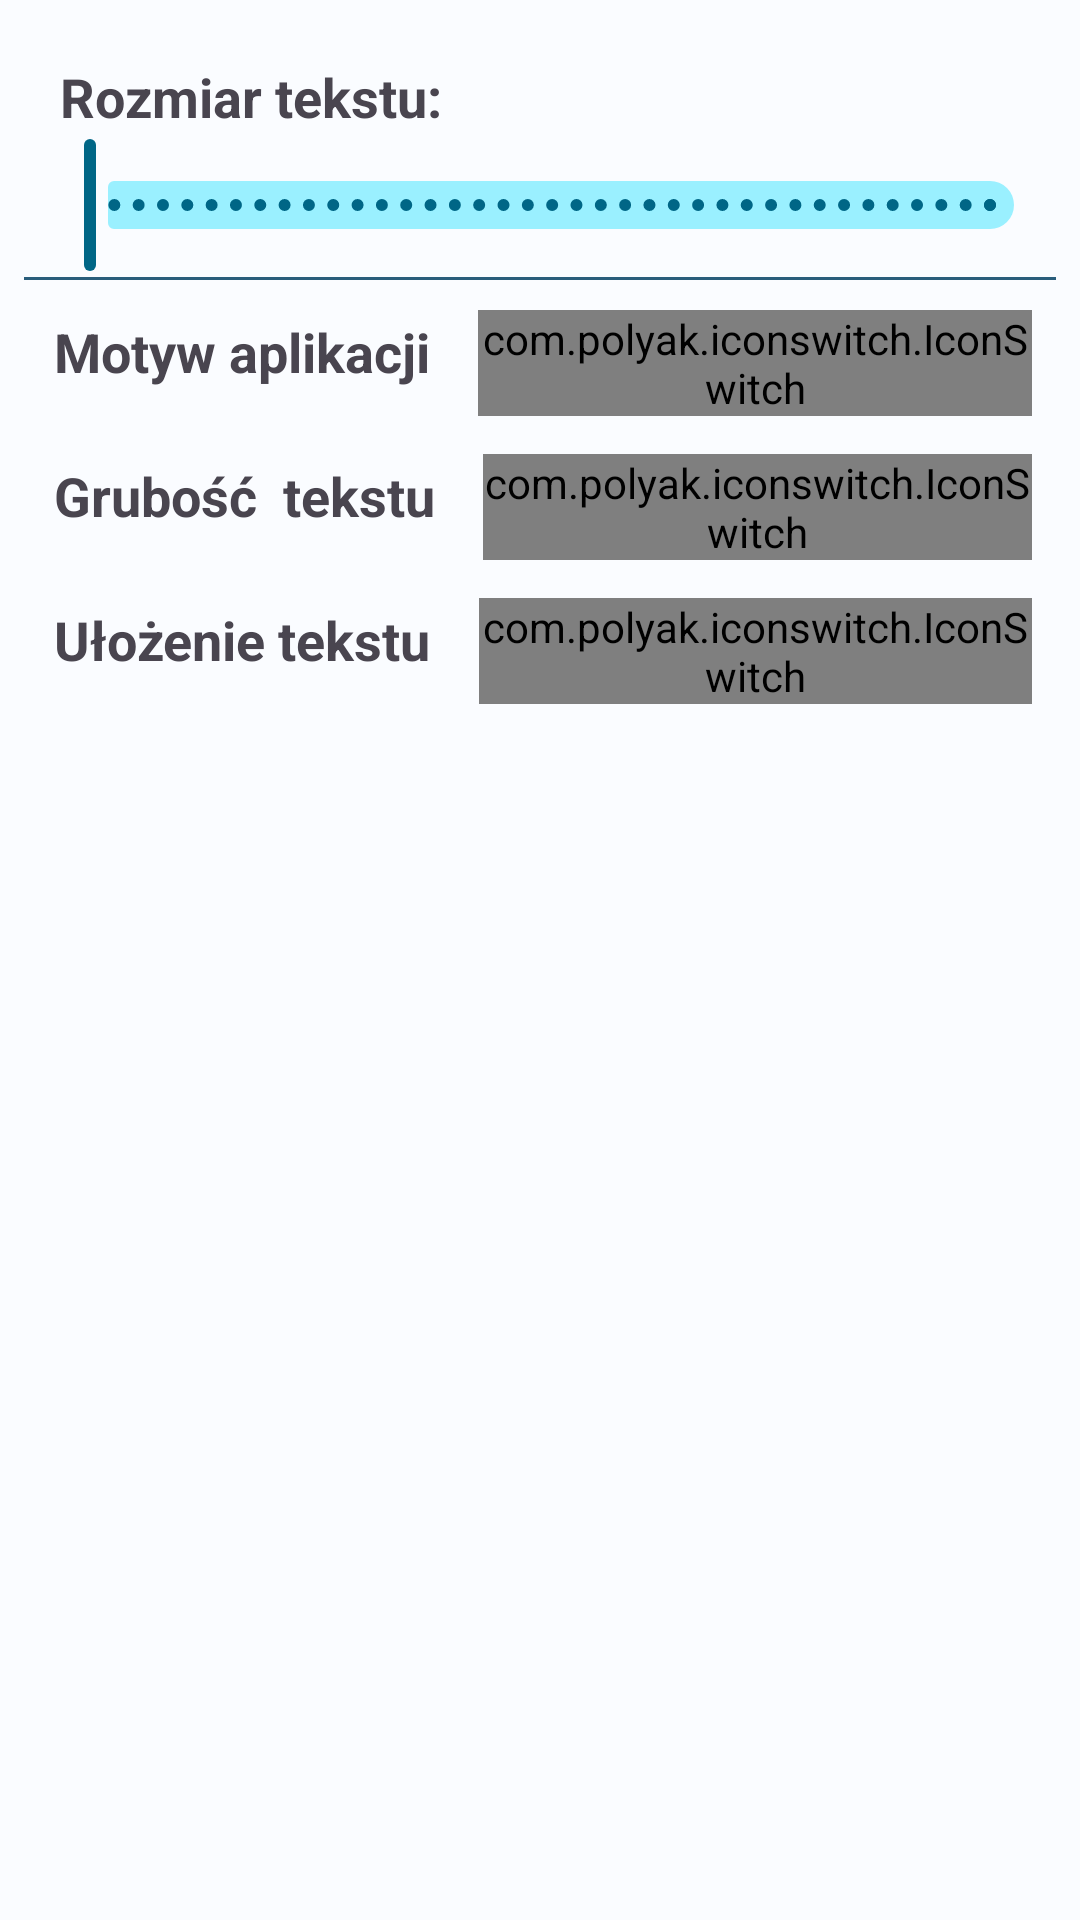

Android layout source for this screen:
<!-- AndroidManifest.xml: application theme Theme.MySongbook -->
<!-- res/layout/settings_dialog.xml -->
<?xml version="1.0" encoding="utf-8"?>
<androidx.constraintlayout.widget.ConstraintLayout xmlns:android="http://schemas.android.com/apk/res/android"
    xmlns:app="http://schemas.android.com/apk/res-auto"
    android:padding="8dp"
    android:layout_width="match_parent"
    android:layout_height="wrap_content">


    <TextView
        android:id="@+id/textView2"
        android:layout_width="wrap_content"
        android:layout_height="wrap_content"
        android:layout_marginTop="12dp"
        android:layout_marginLeft="12dp"
        android:textSize="18sp"
        android:text="Rozmiar tekstu:"
        android:textStyle="bold"
        app:layout_constraintStart_toStartOf="parent"
        app:layout_constraintTop_toTopOf="parent" />

    <com.google.android.material.slider.Slider
        android:id="@+id/sliderTextSize"
        android:layout_width="match_parent"
        android:layout_height="wrap_content"
        android:layout_weight="1"
        android:valueFrom="14"
        android:valueTo="20"
        android:stepSize="0.1"
        app:layout_constraintEnd_toEndOf="parent"
        app:layout_constraintStart_toStartOf="parent"
        app:layout_constraintTop_toBottomOf="@+id/textView2" />

    <LinearLayout
        android:id="@+id/lineLayout13"
        android:layout_width="match_parent"
        android:layout_height="1dp"
        android:background="#295D7B"
        android:orientation="horizontal"
        app:layout_constraintTop_toBottomOf="@id/sliderTextSize"
        app:layout_constraintEnd_toEndOf="parent"
        app:layout_constraintStart_toStartOf="parent" />

    <LinearLayout
        android:id="@+id/linearLayoutTheme"
        android:layout_width="match_parent"
        android:layout_height="48dp"
        android:gravity="start"
        android:orientation="horizontal"
        app:layout_constraintEnd_toEndOf="parent"
        app:layout_constraintStart_toStartOf="parent"
        app:layout_constraintTop_toBottomOf="@id/lineLayout13">

        <TextView
            android:id="@+id/textView3"
            android:layout_width="wrap_content"
            android:layout_height="wrap_content"
            android:layout_gravity="center_vertical"
            android:layout_marginLeft="10dp"
            android:text="Motyw aplikacji"
            android:textSize="18sp"
            android:textStyle="bold" />

        <com.polyak.iconswitch.IconSwitch
            android:id="@+id/nightModeSwitch"
            android:layout_width="wrap_content"
            android:layout_height="wrap_content"
            android:layout_alignParentTop="true"
            android:layout_centerHorizontal="true"
            android:layout_centerVertical="true"
            android:layout_marginLeft="16dp"
            android:layout_marginTop="10dp"
            android:layout_marginRight="8dp"
            app:isw_active_tint_icon_left="#FFEB3B"
            app:isw_active_tint_icon_right="#FFFFFF"
            app:isw_background_color="#93D6F6"
            app:isw_default_selection="left"
            app:isw_icon_left="@drawable/baseline_daymode_24"
            app:isw_icon_right="@drawable/baseline_nightmode_24"
            app:isw_icon_size="17dp"
            app:isw_inactive_tint_icon_left="#878A8B"
            app:isw_inactive_tint_icon_right="#878A8B"
            app:isw_thumb_color_left="#1486A9"
            app:isw_thumb_color_right="#1EBFEF" />

    </LinearLayout>

    <LinearLayout
        android:id="@+id/linearLayoutText"
        android:layout_width="match_parent"
        android:layout_height="48dp"
        android:gravity="start"
        android:orientation="horizontal"
        app:layout_constraintEnd_toEndOf="parent"
        app:layout_constraintStart_toStartOf="parent"
        app:layout_constraintTop_toBottomOf="@id/linearLayoutTheme">

        <TextView
            android:id="@+id/textView4"
            android:layout_width="wrap_content"
            android:layout_height="wrap_content"
            android:layout_gravity="center_vertical"
            android:layout_marginLeft="10dp"
            android:text="Grubość  tekstu"
            android:textSize="18sp"
            android:textStyle="bold" />

        <com.polyak.iconswitch.IconSwitch
            android:id="@+id/textModeSwitch"
            android:layout_width="wrap_content"
            android:layout_height="wrap_content"
            android:layout_alignParentTop="true"
            android:layout_centerHorizontal="true"
            android:layout_centerVertical="true"
            android:layout_marginLeft="16dp"
            android:layout_marginTop="10dp"
            android:layout_marginRight="8dp"
            app:isw_active_tint_icon_left="#000000"
            app:isw_active_tint_icon_right="#000000"
            app:isw_background_color="#93D6F6"
            app:isw_thumb_color_left="#4EC1E5"
            app:isw_thumb_color_right="#1EBFEF"
            app:isw_default_selection="left"
            app:isw_icon_left="@drawable/baseline_text_normal_24"
            app:isw_icon_right="@drawable/baseline_format_bold_24"
            app:isw_icon_size="17dp"
            app:isw_inactive_tint_icon_left="#878A8B"
            app:isw_inactive_tint_icon_right="#878A8B" />

    </LinearLayout>

    <LinearLayout
        android:id="@+id/linearLayoutTextAlignment"
        android:layout_width="match_parent"
        android:layout_height="48dp"
        android:gravity="start"
        android:orientation="horizontal"
        app:layout_constraintEnd_toEndOf="parent"
        app:layout_constraintStart_toStartOf="parent"
        app:layout_constraintTop_toBottomOf="@id/linearLayoutText">

        <TextView
            android:id="@+id/textView5"
            android:layout_width="wrap_content"
            android:layout_height="wrap_content"
            android:layout_gravity="center_vertical"
            android:layout_marginLeft="10dp"
            android:text="Ułożenie tekstu"
            android:textSize="18sp"
            android:textStyle="bold" />

        <com.polyak.iconswitch.IconSwitch
            android:id="@+id/textAlignmentSwitch"
            android:layout_width="wrap_content"
            android:layout_height="wrap_content"
            android:layout_alignParentTop="true"
            android:layout_centerHorizontal="true"
            android:layout_centerVertical="true"
            android:layout_marginLeft="16dp"
            android:layout_marginTop="10dp"
            android:layout_marginRight="8dp"
            app:isw_active_tint_icon_left="#101010"
            app:isw_active_tint_icon_right="#101010"
            app:isw_background_color="#93D6F6"
            app:isw_default_selection="left"
            app:isw_icon_left="@drawable/baseline_format_align_left_24"
            app:isw_icon_right="@drawable/baseline_format_align_center_24"
            app:isw_icon_size="17dp"
            app:isw_inactive_tint_icon_left="#878A8B"
            app:isw_inactive_tint_icon_right="#878A8B"
            app:isw_thumb_color_left="#4EC1E5"
            app:isw_thumb_color_right="#1EBFEF" />

    </LinearLayout>

</androidx.constraintlayout.widget.ConstraintLayout>
<!-- resources referenced by this layout -->
<resources>
  <!-- drawable baseline_format_align_center_24 (drawable) -->
  <vector android:height="24dp" android:tint="#1EBFEF"
      android:viewportHeight="24" android:viewportWidth="24"
      android:width="24dp" xmlns:android="http://schemas.android.com/apk/res/android">
      <path android:fillColor="@android:color/white" android:pathData="M7,15v2h10v-2L7,15zM3,21h18v-2L3,19v2zM3,13h18v-2L3,11v2zM7,7v2h10L17,7L7,7zM3,3v2h18L21,3L3,3z"/>
  </vector>
  <!-- drawable baseline_format_align_left_24 (drawable) -->
  <vector android:autoMirrored="true" android:height="24dp"
      android:tint="#1EBFEF" android:viewportHeight="24"
      android:viewportWidth="24" android:width="24dp" xmlns:android="http://schemas.android.com/apk/res/android">
      <path android:fillColor="@android:color/white" android:pathData="M15,15L3,15v2h12v-2zM15,7L3,7v2h12L15,7zM3,13h18v-2L3,11v2zM3,21h18v-2L3,19v2zM3,3v2h18L21,3L3,3z"/>
  </vector>
  <!-- drawable baseline_format_bold_24 (drawable) -->
  <vector android:height="24dp" android:tint="#1EBFEF"
      android:viewportHeight="24" android:viewportWidth="24"
      android:width="24dp" xmlns:android="http://schemas.android.com/apk/res/android">
      <path android:fillColor="@android:color/white" android:pathData="M15.6,10.79c0.97,-0.67 1.65,-1.77 1.65,-2.79 0,-2.26 -1.75,-4 -4,-4L7,4v14h7.04c2.09,0 3.71,-1.7 3.71,-3.79 0,-1.52 -0.86,-2.82 -2.15,-3.42zM10,6.5h3c0.83,0 1.5,0.67 1.5,1.5s-0.67,1.5 -1.5,1.5h-3v-3zM13.5,15.5L10,15.5v-3h3.5c0.83,0 1.5,0.67 1.5,1.5s-0.67,1.5 -1.5,1.5z"/>
  </vector>
  <!-- drawable baseline_text_normal_24 (drawable) -->
  <vector android:height="24dp" android:tint="#1EBFEF"
      android:viewportHeight="24" android:viewportWidth="24"
      android:width="24dp" xmlns:android="http://schemas.android.com/apk/res/android">
      <path android:fillColor="@android:color/white" android:pathData="M5,17v2h14v-2L5,17zM9.5,12.8h5l0.9,2.2h2.1L12.75,4h-1.5L6.5,15h2.1l0.9,-2.2zM12,5.98L13.87,11h-3.74L12,5.98z"/>
  </vector>
  <style name="Theme.MySongbook" parent="Base.Theme.MySongbook" />
  <color name="md_theme_light_primary">#006686</color>
  <color name="md_theme_light_onPrimary">#FFFFFF</color>
  <color name="md_theme_light_primaryContainer">#C0E8FF</color>
  <color name="md_theme_light_onPrimaryContainer">#001E2B</color>
  <color name="md_theme_light_secondary">#006875</color>
  <color name="md_theme_light_onSecondary">#FFFFFF</color>
  <color name="md_theme_light_secondaryContainer">#9AF0FF</color>
  <color name="md_theme_light_onSecondaryContainer">#001F24</color>
  <color name="md_theme_light_tertiary">#00658C</color>
  <color name="md_theme_light_onTertiary">#FFFFFF</color>
  <color name="md_theme_light_tertiaryContainer">#C6E7FF</color>
  <color name="md_theme_light_onTertiaryContainer">#001E2D</color>
  <color name="md_theme_light_error">#BA1A1A</color>
  <color name="md_theme_light_errorContainer">#FFDAD6</color>
  <color name="md_theme_light_onError">#FFFFFF</color>
  <color name="md_theme_light_onErrorContainer">#410002</color>
  <color name="md_theme_light_background">#FAFCFF</color>
  <color name="md_theme_light_onBackground">#001F2A</color>
  <color name="md_theme_light_surface">#FAFCFF</color>
  <color name="md_theme_light_onSurface">#001F2A</color>
  <color name="md_theme_light_surfaceVariant">#DCE3E9</color>
  <color name="md_theme_light_onSurfaceVariant">#40484C</color>
  <color name="md_theme_light_outline">#71787D</color>
  <color name="md_theme_light_inverseOnSurface">#E1F4FF</color>
  <color name="md_theme_light_inverseSurface">#003547</color>
  <color name="md_theme_light_inversePrimary">#70D2FF</color>
  <style name="ModalBottomSheetDialog" parent="ThemeOverlay.Material3.BottomSheetDialog">
          <item name="bottomSheetStyle">@style/ModalBottomSheet</item>
      </style>
  <style name="ModalBottomSheet" parent="Widget.Material3.BottomSheet.Modal">
          
      </style>
</resources>
